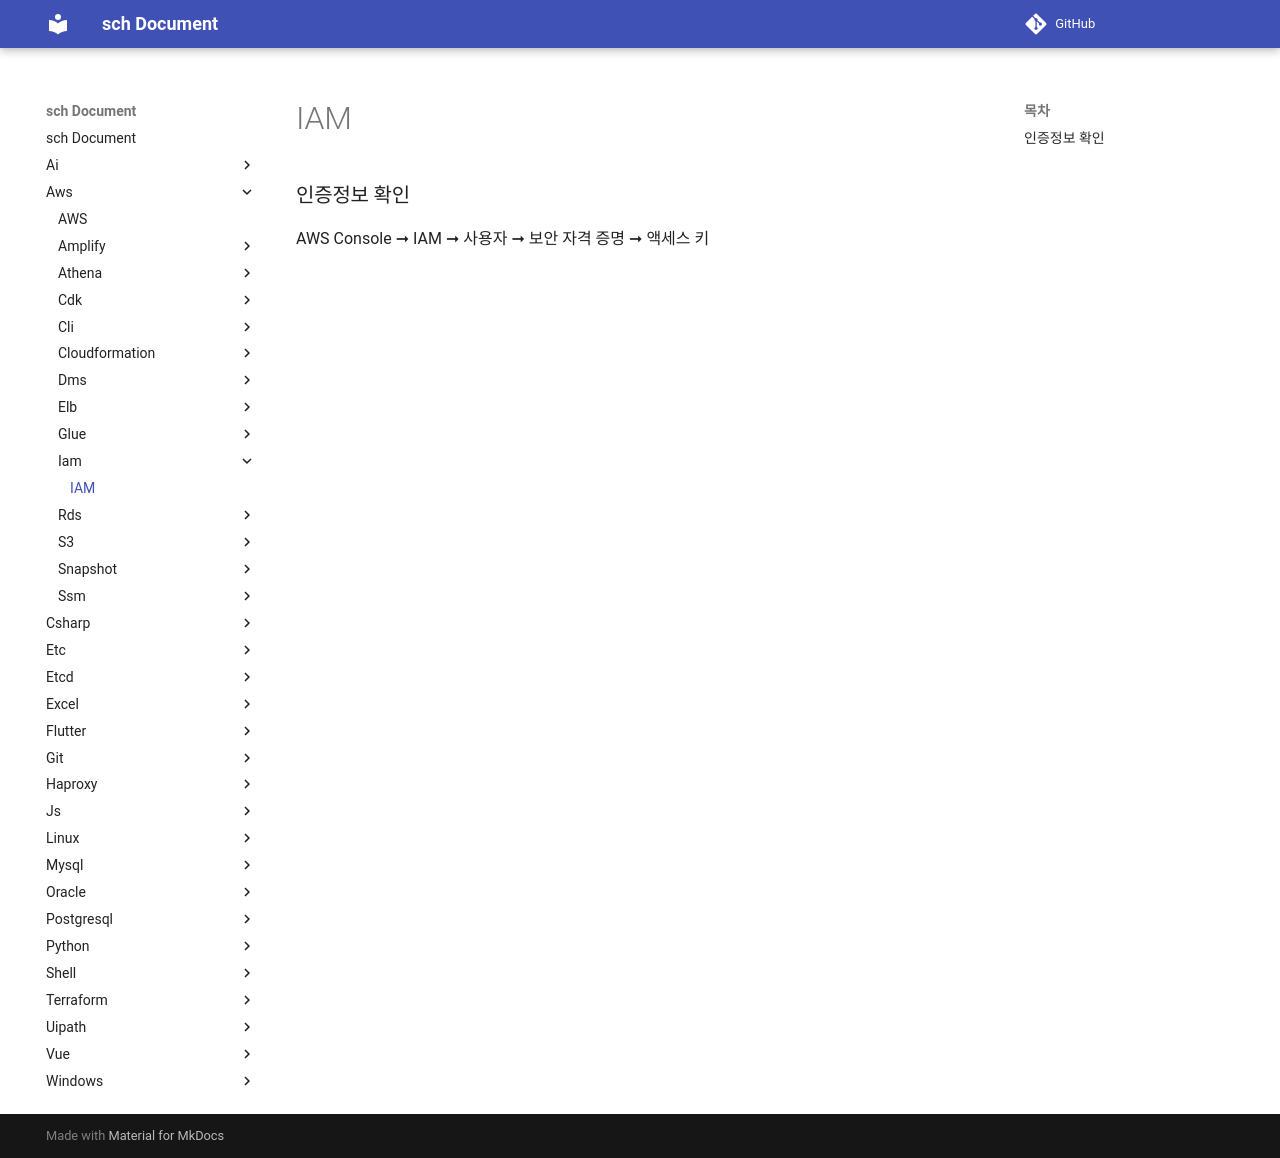

repository: sch6393/sch · page: aws/iam/index.html · generator: mkdocs

IAM
===

### 인증정보 확인
AWS Console ➞ IAM ➞ 사용자 ➞ 보안 자격 증명 ➞ 액세스 키

<br>
